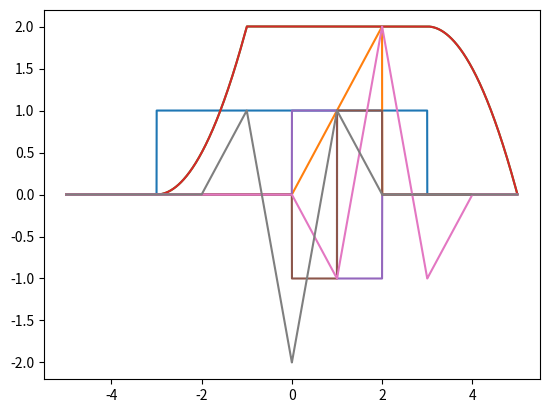

The matplotlib source for this figure:
import matplotlib.pyplot as plt
from scipy import signal as signal
import numpy as np

def rect(t,width):
    return np.piecewise(t, [np.logical_or(t < -0.5*width,t > width *0.5), np.logical_and(t >= width*-0.5,t <= width*0.5)], [0, 1])
    #return np.piecewise(t, [t < 0, t >= 0], [-1, 1])

def step(t):
    return np.piecewise(t, [t < 0, t >= 0], [0, 1])

def manchester(t,w):
    return rect(t+w/2,w) - rect(t-w/2,w)
a=-5
b=5
inte = b-a
fs = 10000
t = np.linspace(a, b, fs, endpoint=False)
f = rect(t,6)
h = rect(t-1,2)*t
plt.plot(t,f,t,h)
plt.show()

g = np.convolve(f,h,'same')*inte/fs
l = signal.fftconvolve(f,h,'same')*inte/fs
plt.plot(t,g)
plt.show()

# why the fuck multiply by int/fs i have no idea...

plt.plot(t,l)
plt.show()

man1 = manchester(t-1,1)
man2 = -1*manchester(t-1,1)
plt.plot(t,man1)
plt.show()

plt.plot(t,man2)
plt.show()

manc1 = np.convolve(man1,man2,'same')*inte/fs

plt.plot(t,manc1)
plt.show()

manc2 = np.correlate(man1,man2,'same')*inte/fs

plt.plot(t,manc2)
plt.show()